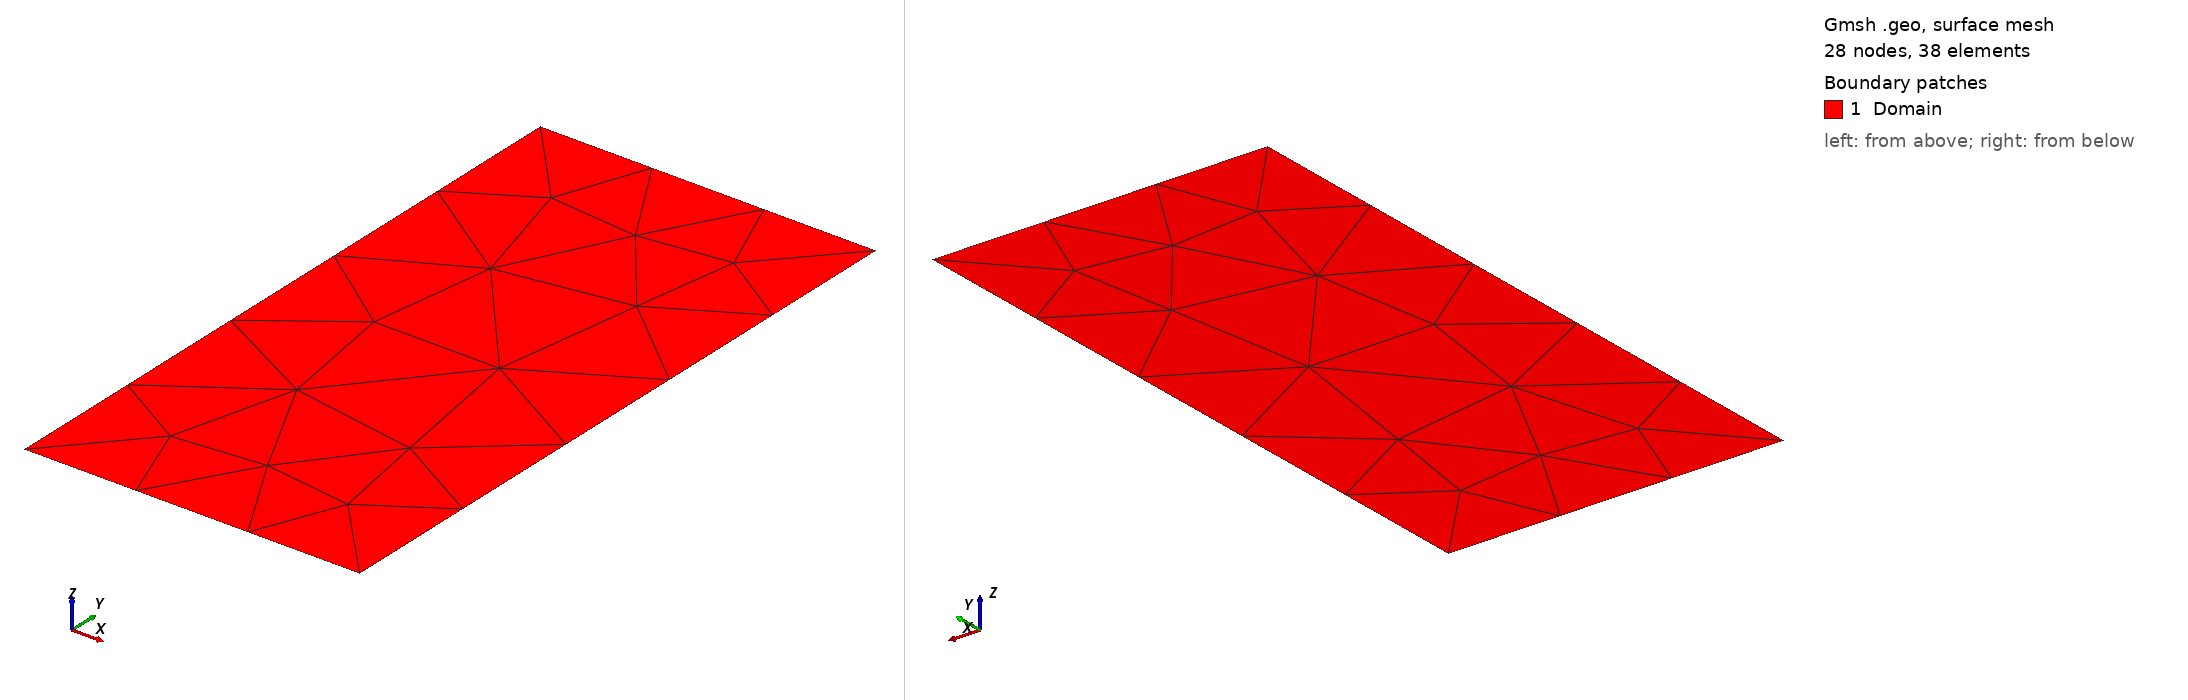

Gmsh geometry script, surface-meshed: 28 nodes, 38 surface elements. Boundary patches (legend numbers): 1 Domain. Left view from above one corner, right view from below the opposite corner. Legend entries are the model's physical surfaces. The drawing asked Gmsh for element sizes between 1% and 20% of the model's largest extent; the script's own settings can give other sizes.

=== domain.geo (drawn) ===
Point(1) = {0,0,0,1};
//+
Point(2) = {1,0,0,1};
//+
Point(3) = {1,-2,0,1};
//+
Point(4) = {0,-2,0,1};
//+
Line(1) = {1,2};
//+
Line(2) = {2,3};
//+
Line(3) = {3,4};
//+
Line(4) = {4,1};
//+ 
Line Loop(5) = {1,2,3,4};
//+
Plane Surface(6) = {5}; 
//+
Physical Curve("DirichletBdry") = {1};
//+
Physical Curve("NeumannBdry") = {-3,-2,4};
//+
Physical Surface("Domain") = {6};
